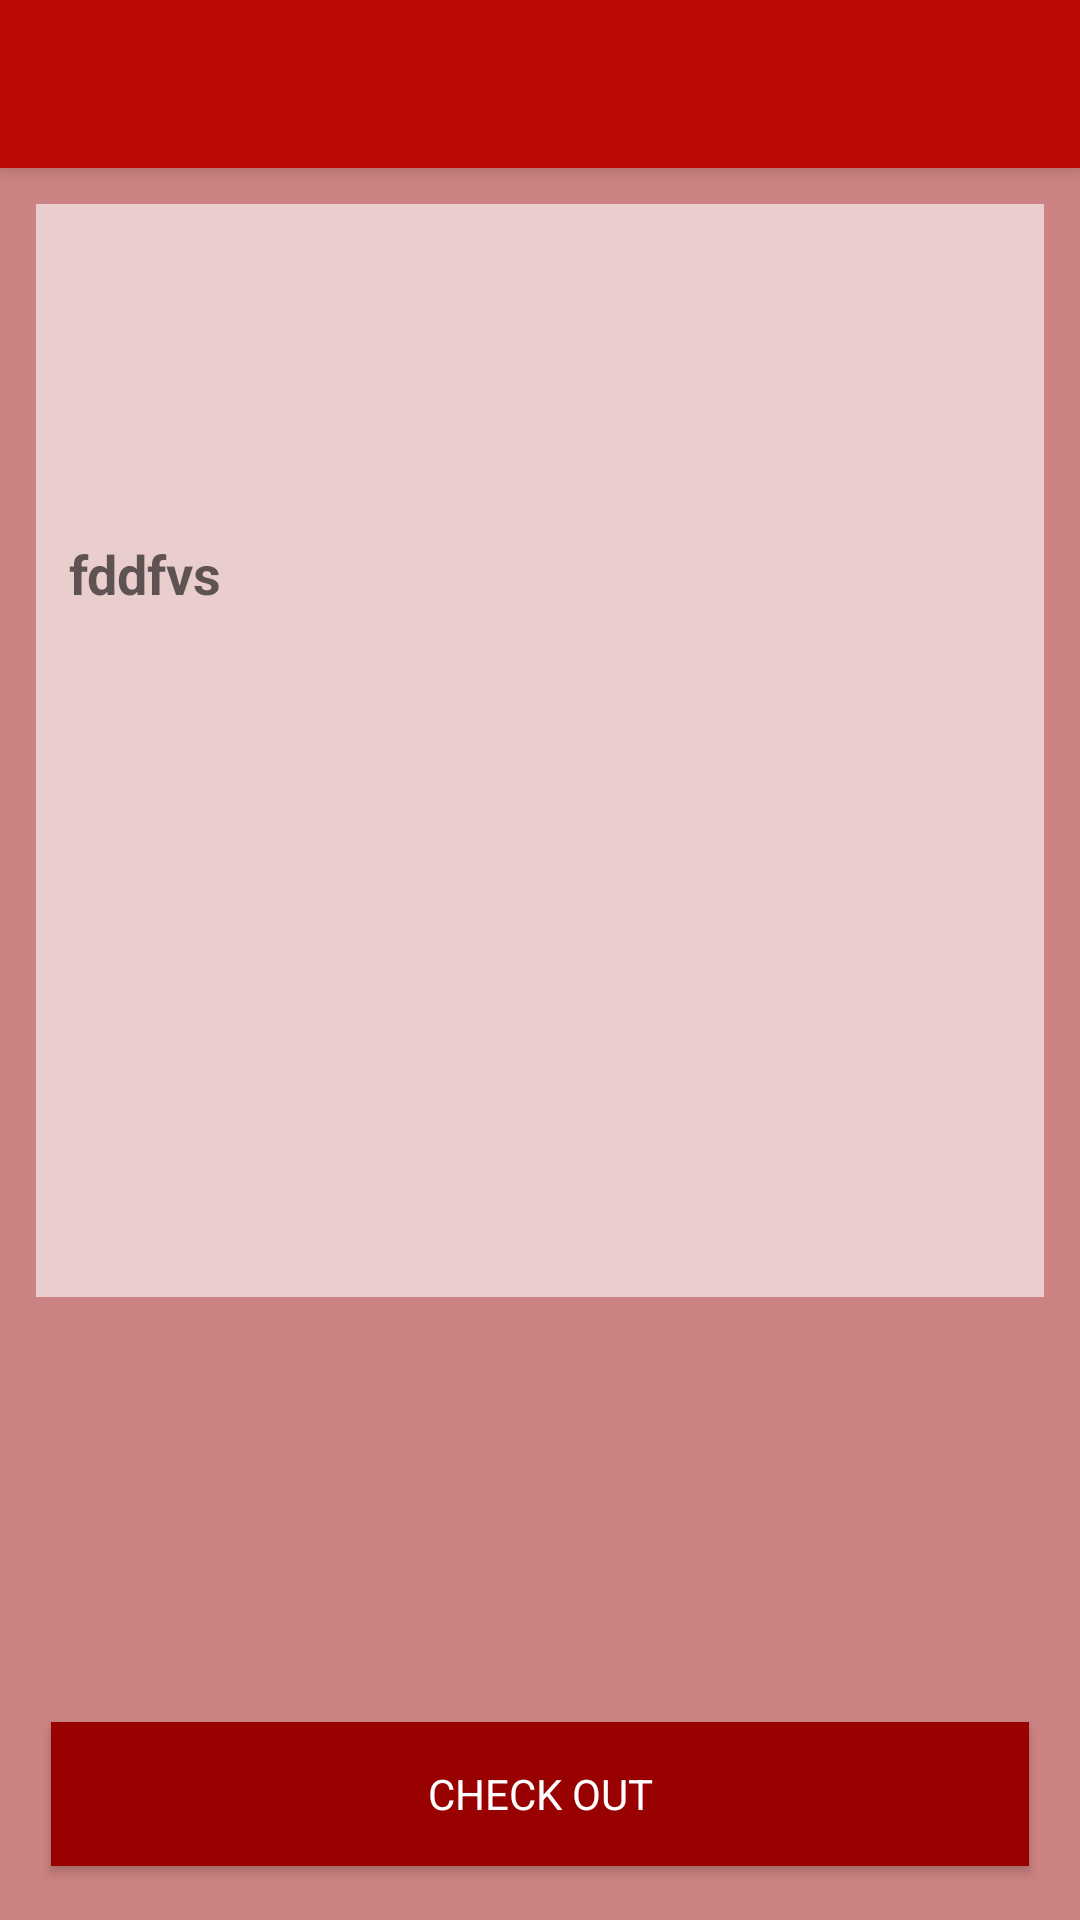

This screen was rendered from an Android layout file. Write that file and the resources it references.
<!-- AndroidManifest.xml: application theme AppTheme -->
<!-- res/layout/activity_vistor.xml -->
<?xml version="1.0" encoding="utf-8"?>
<android.support.design.widget.CoordinatorLayout xmlns:android="http://schemas.android.com/apk/res/android"
    xmlns:app="http://schemas.android.com/apk/res-auto"
    xmlns:tools="http://schemas.android.com/tools"
    android:layout_width="match_parent"
    android:layout_height="match_parent"
    tools:context="apps.kelvin.makau.scannerapp.Vistor">

    <android.support.design.widget.AppBarLayout
        android:layout_width="match_parent"
        android:layout_height="wrap_content"
        android:theme="@style/AppTheme.AppBarOverlay">

        <android.support.v7.widget.Toolbar
            android:id="@+id/toolbar"
            android:layout_width="match_parent"
            android:layout_height="?attr/actionBarSize"
            android:background="?attr/colorPrimary"
            app:popupTheme="@style/AppTheme.PopupOverlay" />

    </android.support.design.widget.AppBarLayout>

    <include layout="@layout/content_vistor" />

    <android.support.design.widget.FloatingActionButton
        android:id="@+id/fab"
        android:visibility="gone"
        android:layout_width="wrap_content"
        android:layout_height="wrap_content"
        android:layout_gravity="bottom|end"
        android:layout_margin="@dimen/fab_margin"
        app:srcCompat="@android:drawable/ic_dialog_email" />

</android.support.design.widget.CoordinatorLayout>
<!-- res/layout/content_vistor.xml (included above) -->
<?xml version="1.0" encoding="utf-8"?>
<RelativeLayout xmlns:android="http://schemas.android.com/apk/res/android"
    xmlns:app="http://schemas.android.com/apk/res-auto"
    xmlns:tools="http://schemas.android.com/tools"
    android:layout_width="match_parent"
    android:background="@color/home_bg"
    android:padding="12dp"
    android:layout_height="match_parent"
    app:layout_behavior="@string/appbar_scrolling_view_behavior"
    tools:context="apps.kelvin.makau.scannerapp.Vistor"
    tools:showIn="@layout/activity_vistor">
    <ScrollView
        android:layout_width="match_parent"
        android:layout_height="match_parent">
        <LinearLayout
            android:padding="5dp"
            android:orientation="vertical"
            android:background="#9affffff"
            android:layout_width="match_parent"
            android:layout_height="match_parent">
            <ImageView

                android:id="@+id/take_pic"
                android:src="@drawable/icon"
                android:layout_gravity="center"
                android:layout_width="100dp"
                android:layout_height="100dp" />
            <TextView
                android:textAppearance="@style/TextAppearance.AppCompat.Medium"
                android:textStyle="bold"
                android:padding="6dp"
                android:text="fddfvs"

                android:id="@+id/serialTV"

                android:layout_width="match_parent"
                android:layout_height="wrap_content" />
            <TextView

                android:textAppearance="@style/TextAppearance.AppCompat.Medium"
                android:textStyle="bold"
                android:padding="6dp"
                android:id="@+id/id_noTV"

                android:layout_width="match_parent"
                android:layout_height="wrap_content" />
            <TextView

                android:textAppearance="@style/TextAppearance.AppCompat.Medium"
                android:textStyle="bold"
                android:padding="6dp"
                android:id="@+id/namesTV"

                android:layout_width="match_parent"
                android:layout_height="wrap_content" />
            <TextView

                android:textAppearance="@style/TextAppearance.AppCompat.Medium"
                android:textStyle="bold"
                android:padding="6dp"
                android:id="@+id/sexTV"

                android:layout_width="match_parent"
                android:layout_height="wrap_content" />
            <TextView

                android:textAppearance="@style/TextAppearance.AppCompat.Medium"
                android:textStyle="bold"
                android:padding="6dp"
                android:visibility="gone"
                android:id="@+id/dobTV"

                android:layout_width="match_parent"
                android:layout_height="wrap_content" />
            <TextView

                android:textAppearance="@style/TextAppearance.AppCompat.Medium"
                android:textStyle="bold"
                android:padding="6dp"
                android:visibility="gone"
                android:id="@+id/doiTV"

                android:layout_width="match_parent"
                android:layout_height="wrap_content" />
            <TextView

                android:textAppearance="@style/TextAppearance.AppCompat.Medium"
                android:textStyle="bold"
                android:padding="6dp"
                android:visibility="gone"

                android:id="@+id/mrzTV"

                android:textColor="@color/material_green_500"
                android:layout_width="match_parent"
                android:layout_height="wrap_content" />

            <TextView

                android:textAppearance="@style/TextAppearance.AppCompat.Medium"
                android:textStyle="bold"
                android:padding="6dp"
                android:visibility="visible"
                android:id="@+id/edt_office"

                android:layout_width="match_parent"
                android:layout_height="wrap_content" />

            <TextView

                android:textAppearance="@style/TextAppearance.AppCompat.Medium"
                android:textStyle="bold"
                android:padding="6dp"
                android:visibility="visible"
                android:id="@+id/edt_car"

                android:layout_width="match_parent"
                android:layout_height="wrap_content" />
            <TextView

                android:textAppearance="@style/TextAppearance.AppCompat.Medium"
                android:textStyle="bold"
                android:padding="6dp"
                android:visibility="visible"
                android:id="@+id/edt_vist"

                android:layout_width="match_parent"
                android:layout_height="wrap_content" />


            <Spinner

                android:entries="@array/visit"
                android:visibility="gone"
                android:id="@+id/spinner_visit_type"

                android:layout_width="match_parent"
                android:layout_height="50dp" />
        </LinearLayout>
    </ScrollView>

    <Button
        android:onClick="checkOut"
        android:layout_marginEnd="5dp"
        android:layout_marginStart="5dp"
        android:textColor="#ffffff"
        android:background="@color/colorPrimaryDark"
        android:layout_marginBottom="6dp"
        android:padding="12dp"
        android:text="Check Out"
        android:layout_alignParentBottom="true"
        android:layout_width="match_parent"
        android:layout_height="wrap_content" />
</RelativeLayout>
<!-- resources referenced by this layout -->
<resources>
  <string-array name="visit">
          <item>Select Vist Type</item>
          <item>Official</item>
          <item>Casual</item>
  
  
      </string-array>
  <color name="colorPrimaryDark">#990000</color>
  <color name="home_bg">#7B990000</color>
  <color name="material_green_500">#4cae4e</color>
  <style name="AppTheme.AppBarOverlay" parent="ThemeOverlay.AppCompat.Dark.ActionBar" />
  <style name="AppTheme.PopupOverlay" parent="ThemeOverlay.AppCompat.Light" />
  <style name="AppTheme" parent="Theme.AppCompat.Light.DarkActionBar">
          
          <item name="colorPrimary">@color/colorPrimary</item>
          <item name="colorPrimaryDark">@color/colorPrimaryDark</item>
          <item name="colorAccent">@color/colorAccent</item>
          <item name="android:typeface">sans</item>
      </style>
  <color name="colorPrimary">#be0909</color>
  <color name="colorAccent">#f26d21</color>
</resources>
